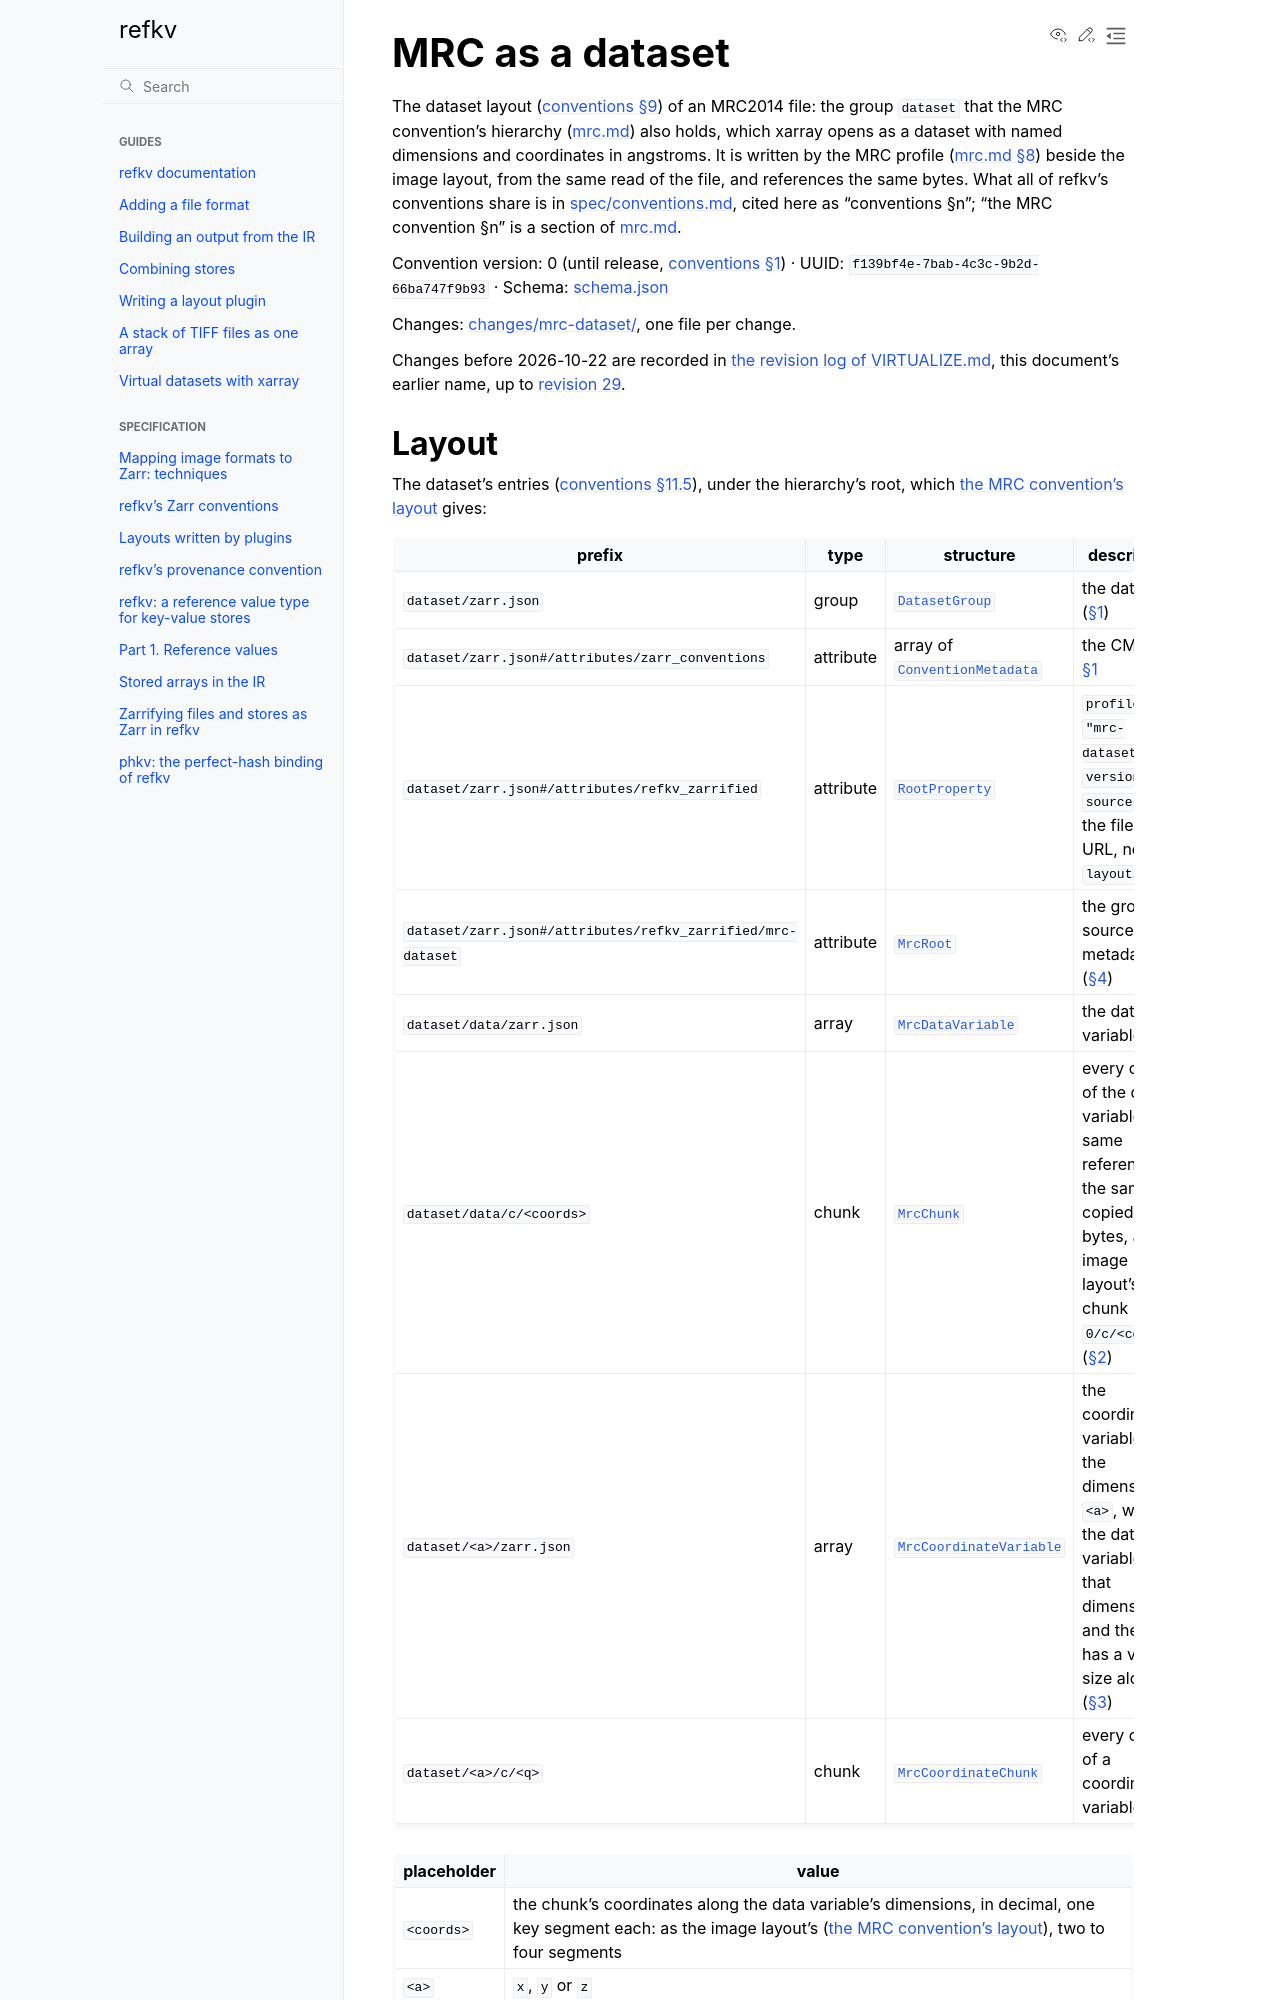

repository: d-v-b/refkv · page: spec/zarrify/mrc-dataset.html · generator: sphinx

# MRC as a dataset

The dataset layout ([conventions §9](../conventions.md#9-dataset-layouts))
of an MRC2014 file: the group `dataset` that the MRC convention's
hierarchy ([mrc.md](mrc.md)) also holds, which xarray opens as a dataset
with named dimensions and coordinates in angstroms. It is written by the
MRC profile ([mrc.md §8](mrc.md#8-mrc-profile)) beside the image layout,
from the same read of the file, and references the same bytes. What all of
refkv's conventions share is in [spec/conventions.md](../conventions.md),
cited here as "conventions §n"; "the MRC convention §n" is a section of
[mrc.md](mrc.md).

Convention version: 0 (until release, [conventions §1](../conventions.md#1-conventions)) · UUID: `f139bf4e-7bab-4c3c-9b2d-66ba747f9b93` ·
Schema: [schema.json](mrc-dataset/schema.json)

Changes: [changes/mrc-dataset/](changes/mrc-dataset/), one file per change.

Changes before 2026-10-22 are recorded in
[the revision log of VIRTUALIZE.md](../history/virtualize/REVISIONS.md), this document's earlier
name, up to
[revision 29](../history/virtualize/REVISIONS.md#revision-29-no-recorded-revision-the-profile-registry).

## Layout

The dataset's entries ([conventions §11.5](../conventions.md#115-layout-tables)), under the
hierarchy's root, which [the MRC convention's layout](mrc.md#layout) gives:

| prefix | type | structure | description |
|---|---|---|---|
| `dataset/zarr.json` | group | [`DatasetGroup`](../conventions.md#type-datasetgroup) | the dataset ([§1](#1-declaration)) |
| `dataset/zarr.json#/attributes/zarr_conventions` | attribute | array of [`ConventionMetadata`](../conventions.md#type-conventionmetadata) | the CMO of [§1](#1-declaration) |
| `dataset/zarr.json#/attributes/refkv_zarrified` | attribute | [`RootProperty`](../conventions.md#type-rootproperty) | `profile` `"mrc-dataset"`, `version` `0`, `source.url` the file's URL, no `layouts` ([§1](#1-declaration)) |
| `dataset/zarr.json#/attributes/refkv_zarrified/mrc-dataset` | attribute | [`MrcRoot`](mrc.md#type-mrcroot) | the group's source metadata ([§4](#4-source-metadata)) |
| `dataset/data/zarr.json` | array | [`MrcDataVariable`](#type-mrcdatavariable) | the data variable ([§2](#2-the-data-variable)) |
| `dataset/data/c/<coords>` | chunk | [`MrcChunk`](mrc.md#type-mrcchunk) | every chunk of the data variable: the same reference, or the same copied bytes, as the image layout's chunk `0/c/<coords>` ([§2](#2-the-data-variable)) |
| `dataset/<a>/zarr.json` | array | [`MrcCoordinateVariable`](#type-mrccoordinatevariable) | the coordinate variable of the dimension `<a>`, when the data variable has that dimension and the file has a voxel size along it ([§3](#3-coordinates)) |
| `dataset/<a>/c/<q>` | chunk | [`MrcCoordinateChunk`](#type-mrccoordinatechunk) | every chunk of a coordinate variable ([§3](#3-coordinates)) |

| placeholder | value |
|---|---|
| `<coords>` | the chunk's coordinates along the data variable's dimensions, in decimal, one key segment each: as the image layout's ([the MRC convention's layout](mrc.md#layout)), two to four segments |
| `<a>` | `x`, `y` or `z` |
| `<q>` | the chunk's index along the coordinate variable, in decimal |
